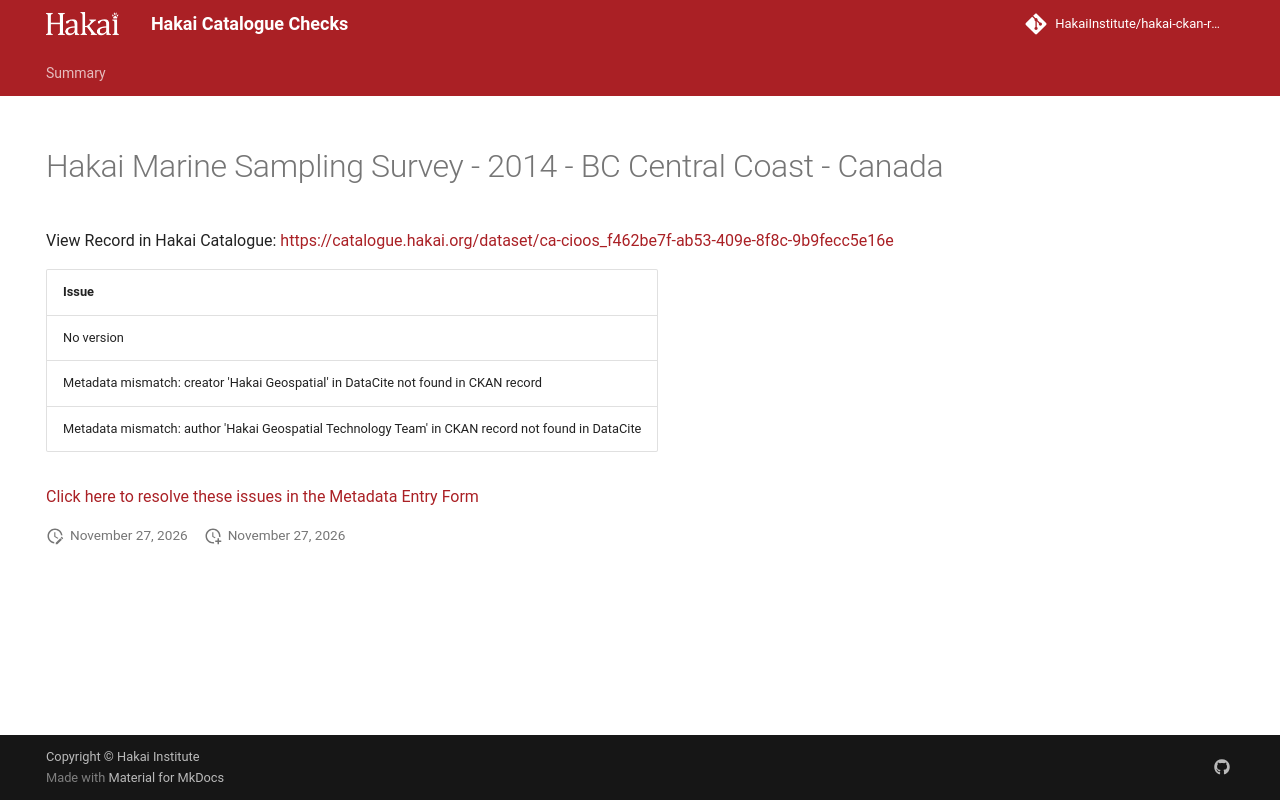

repository: HakaiInstitute/hakai-ckan-records-checks · page: main/records/c2b05382-684f-4349-a64b-b20521223574/index.html · generator: mkdocs

---
title: Hakai Marine Sampling Survey - 2014 - BC Central Coast - Canada
hide:
  - navigation
  - toc
---

# Hakai Marine Sampling Survey - 2014 - BC Central Coast - Canada

View Record in Hakai Catalogue: <a href="https://catalogue.hakai.org/dataset/ca-cioos_f462be7f-ab53-409e-8f8c-9b9fecc5e16e" target="_blank">https://catalogue.hakai.org/dataset/ca-cioos_f462be7f-ab53-409e-8f8c-9b9fecc5e16e</a>

| Issue                                                                                             |
|:--------------------------------------------------------------------------------------------------|
| No version                                                                                        |
| Metadata mismatch: creator 'Hakai Geospatial' in DataCite not found in CKAN record                |
| Metadata mismatch: author 'Hakai Geospatial Technology Team' in CKAN record not found in DataCite |


<a href="https://hakaiinstitute.github.io/hakai-metadata-entry-form#/en/hakai/qbqh6DF00XZq8MOpQ3kKkI9GUv43/-MXRPMVRReFQ2YlJDYUY" target="_blank">Click here to resolve these issues in the Metadata Entry Form</a>


<script>
   document.addEventListener("DOMContentLoaded", function() {
    var map = L.map('map').setView([51.505, -125.09], 5);
    L.tileLayer('https://tile.openstreetmap.org/{z}/{x}/{y}.png', {
        maxZoom: 19,
        attribution: '&copy; <a href="http://www.openstreetmap.org/copyright">OpenStreetMap</a>'
    }).addTo(map);
    var geojsonFeature = {
        "type": "Feature",
        "properties": {
            "name" : "Hakai Marine Sampling Survey - 2014 - BC Central Coast - Canada"
        },
        "geometry": {'type': 'Polygon', 'coordinates': [[[-128.61968994140625, 51.395778392663175], [-127.24639892578124, 51.395778392663175], [-127.24639892578124, 52.08625733233839], [-128.61968994140625, 52.08625733233839], [-128.61968994140625, 51.395778392663175]]]}
    }
    L.geoJSON(geojsonFeature).addTo(map);
   })
</script>
